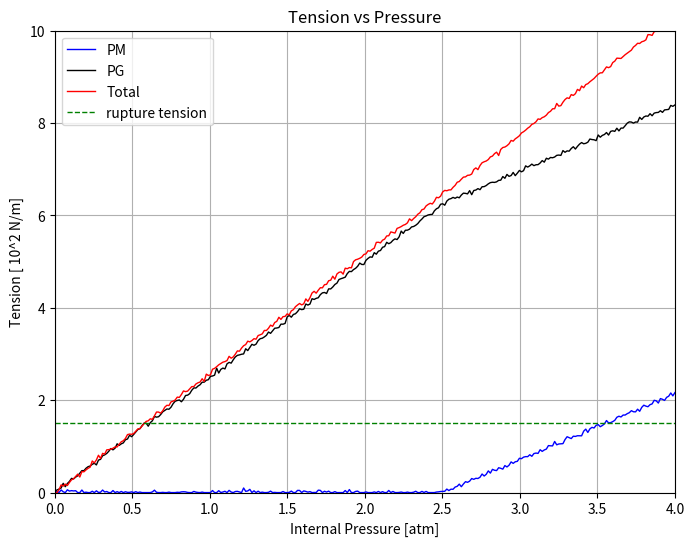

Here is the Python script that generated this plot:
import os
# Disable modules that may be causing compatibility issues (without terminal commands)
os.environ["NUMEXPR_DISABLE"] = "1"
os.environ["PANDAS_IGNORE_BOTTLENECK"] = "1"

import numpy as np
import matplotlib.pyplot as plt
import math
import pandas as pd

# User variables:
pm_angle_deg = 55  # PM curve's takeoff angle in degrees
noise_amplitude = 0.03  # Adjust this value for more or less "wobble"
pm_slope = math.tan(math.radians(pm_angle_deg))  # Slope from the specified angle

# Define the breakpoint for "take off"
x_break = 2.5
# Define the x-axis range (0 to 4 atm)
x_max = 4
x_values = np.linspace(0, x_max, 300)

# ---------------------
# PM Curve Definition:
# ---------------------
# For x <= x_break, y = 0; for x > x_break, y = pm_slope*(x - x_break)
pm_y_values = np.where(x_values <= x_break, 0, pm_slope * (x_values - x_break))
pm_y_values_noisy = pm_y_values + np.random.normal(0, noise_amplitude, pm_y_values.shape)
pm_y_values_noisy = np.clip(pm_y_values_noisy, 0, None)  # Remove negative values

# ---------------------
# PG Curve Definition:
# ---------------------
# For x <= x_break, PG is linear from (0,0) to (x_break, pg_break_value)
pg_break_value = (5/2) * x_break  # For x_break=2.5, pg_break_value = 6.25
# For x > x_break, PG = pg_break_value + pm_slope*(x - x_break)
pg_y_values = np.where(x_values <= x_break, (5/2) * x_values, pg_break_value + pm_slope * (x_values - x_break))
pg_y_values_noisy = pg_y_values + np.random.normal(0, noise_amplitude, pg_y_values.shape)
pg_y_values_noisy = np.clip(pg_y_values_noisy, 0, None)  # Remove negative values

# ---------------------
# Total Curve Definition:
# ---------------------
# For x <= x_break, Total is linear from (0,0) to (x_break, pg_break_value + 0.2)
total_break_value = pg_break_value + 0.2  # That is 6.25 + 0.2 = 6.45
total_slope = total_break_value / x_break  # Slope for x <= x_break
# For x > x_break, Total = total_break_value + total_slope*(x - x_break)
total_y_values = np.where(x_values <= x_break, total_slope * x_values, total_break_value + total_slope * (x_values - x_break))
total_y_values_noisy = total_y_values + np.random.normal(0, noise_amplitude, total_y_values.shape)
total_y_values_noisy = np.clip(total_y_values_noisy, 0, None)  # Remove negative values

# ---------------------
# Plotting:
# ---------------------
plt.figure(figsize=(8,6))
plt.plot(x_values, pm_y_values_noisy, label="PM", color="blue", linewidth=1)
plt.plot(x_values, pg_y_values_noisy, label="PG", color="black", linewidth=1)
plt.plot(x_values, total_y_values_noisy, label="Total", color="red", linewidth=1)
plt.axhline(y=1.5, color="green", linestyle="--", linewidth=1, label="rupture tension")
plt.xlabel("Internal Pressure [atm]")
plt.ylabel("Tension [ 10^2 N/m]")
plt.title("Tension vs Pressure")
plt.xlim(0, x_max)
plt.ylim(0, 10)
plt.legend()
plt.grid(True)
plt.show()

# ---------------------
# Saving data to CSV:
# ---------------------
data = pd.DataFrame({
    "Internal Pressure [atm]": x_values,
    "PM Tension [10^2 N/m]": pm_y_values_noisy,
    "PG Tension [10^2 N/m]": pg_y_values_noisy,
    "Total Tension [10^2 N/m]": total_y_values_noisy
})
csv_filename = "plot_data_first_1.csv"
data.to_csv(csv_filename, index=False)

# ---------------------
# Print the first 10 values:
# ---------------------
print("First 10 rows of", csv_filename)
print(data.head(10))
